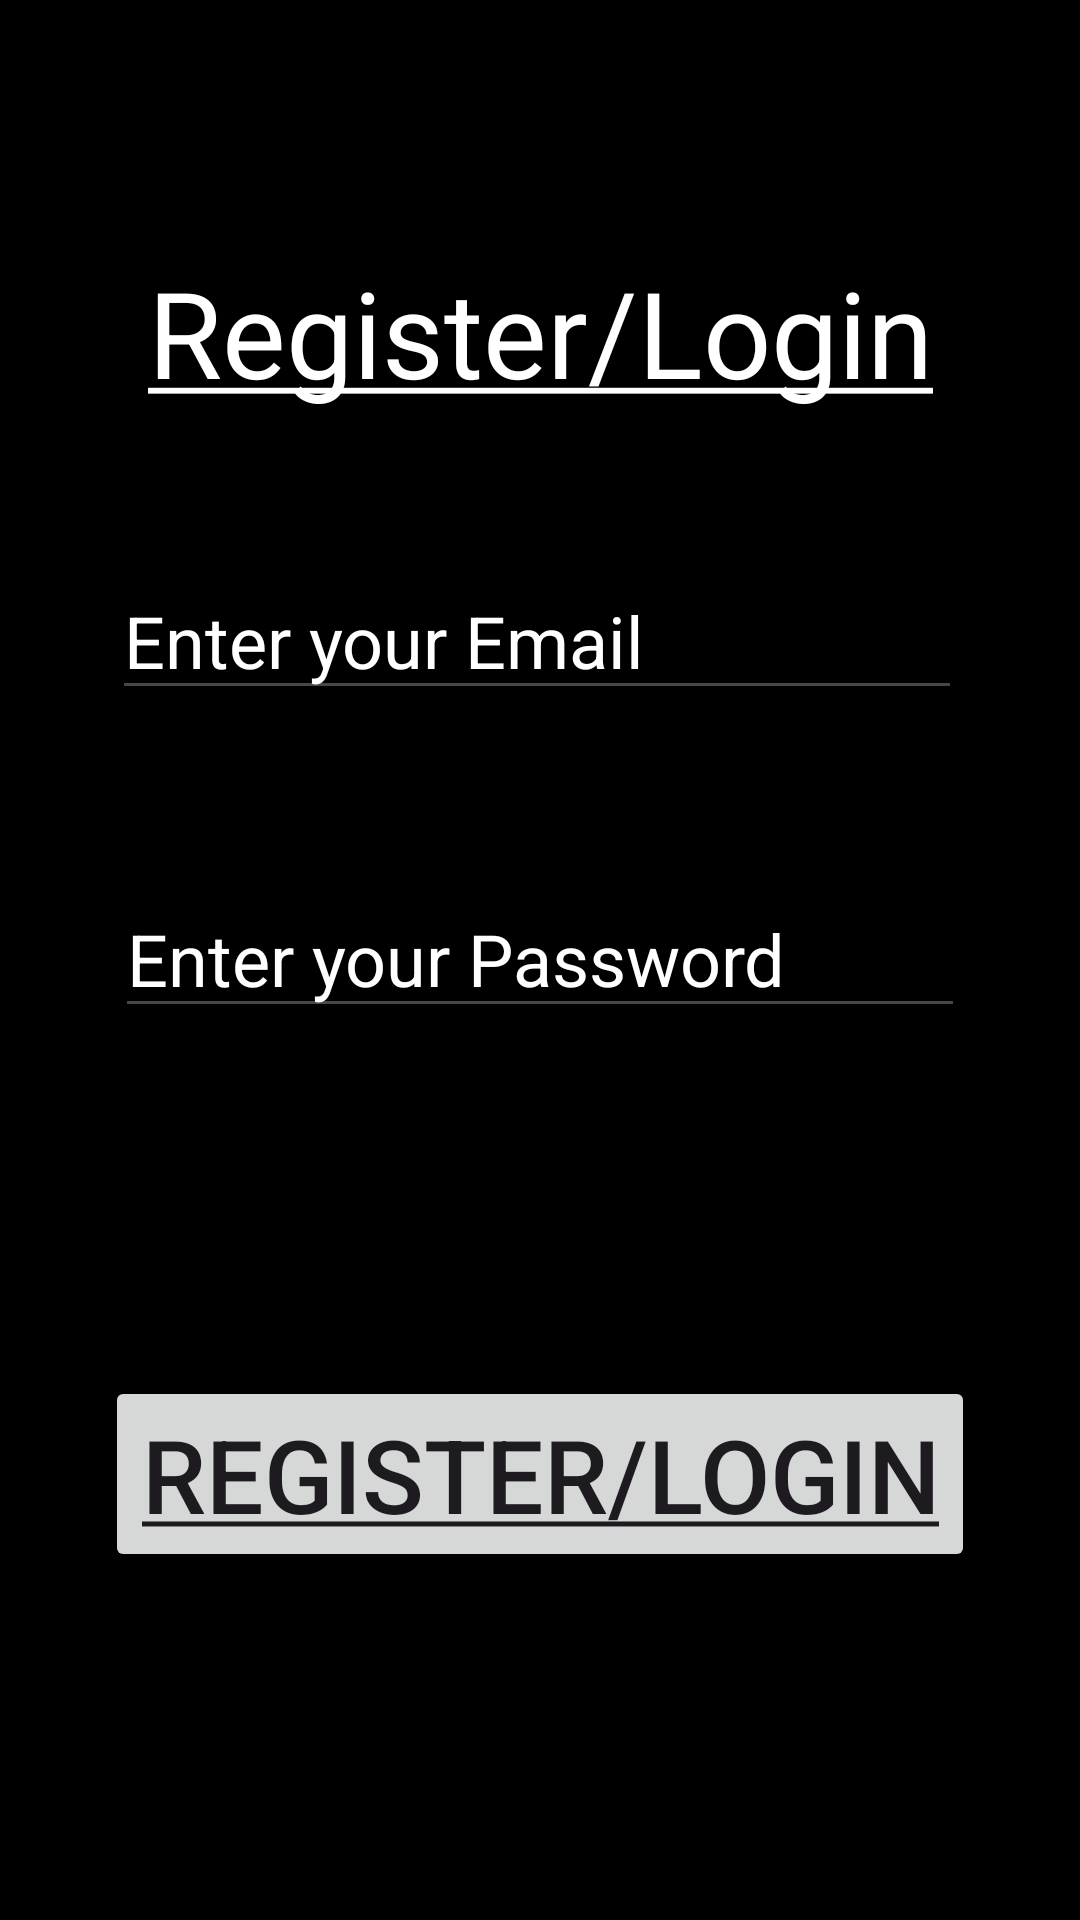

Android layout source for this screen:
<!-- AndroidManifest.xml: application theme Theme.SudokuProject -->
<!-- res/layout/activity_log_in.xml -->
<?xml version="1.0" encoding="utf-8"?>
<androidx.constraintlayout.widget.ConstraintLayout xmlns:android="http://schemas.android.com/apk/res/android"
    xmlns:app="http://schemas.android.com/apk/res-auto"
    xmlns:tools="http://schemas.android.com/tools"
    android:id="@+id/main"
    android:layout_width="match_parent"
    android:layout_height="match_parent"
    android:background="#000000"
    tools:context=".LogIn">

    <TextView
        android:id="@+id/textView"
        android:layout_width="wrap_content"
        android:layout_height="wrap_content"
        android:layout_marginTop="84dp"
        android:text="@string/login"
        android:textColor="#FFFFFF"
        android:textSize="40sp"
        app:layout_constraintEnd_toEndOf="parent"
        app:layout_constraintStart_toStartOf="parent"
        app:layout_constraintTop_toTopOf="parent" />

    <EditText
        android:id="@+id/etEmail"
        android:layout_width="wrap_content"
        android:layout_height="wrap_content"
        android:layout_marginTop="50dp"
        android:ems="10"
        android:hint="@string/enter_email"
        android:inputType="text"
        android:textColor="#FFFFFF"
        android:textColorHighlight="#FFFFFF"
        android:textColorHint="#FFFFFF"
        android:textColorLink="#673AB7"
        android:textSize="24sp"
        app:layout_constraintEnd_toEndOf="parent"
        app:layout_constraintHorizontal_bias="0.487"
        app:layout_constraintStart_toStartOf="parent"
        app:layout_constraintTop_toBottomOf="@+id/textView" />

    <EditText
        android:id="@+id/etPass"
        android:layout_width="wrap_content"
        android:layout_height="wrap_content"
        android:ems="10"
        android:hint="@string/enter_pass"
        android:inputType="textPassword"
        android:textColor="#FFFFFF"
        android:textColorHighlight="#FFFFFF"
        android:textColorHint="#FFFFFF"
        android:textSize="24sp"
        app:layout_constraintBottom_toBottomOf="parent"
        app:layout_constraintEnd_toEndOf="parent"
        app:layout_constraintStart_toStartOf="parent"
        app:layout_constraintTop_toBottomOf="@+id/etEmail"
        app:layout_constraintVertical_bias="0.16000003" />

    <Button
        android:id="@+id/btLogIn"
        android:layout_width="wrap_content"
        android:layout_height="wrap_content"
        android:text="@string/login_button"
        android:textSize="34sp"
        app:layout_constraintBottom_toBottomOf="parent"
        app:layout_constraintEnd_toEndOf="parent"
        app:layout_constraintStart_toStartOf="parent"
        app:layout_constraintTop_toBottomOf="@+id/etPass" />

</androidx.constraintlayout.widget.ConstraintLayout>
<!-- resources referenced by this layout -->
<resources>
  <string name="enter_email">Enter your Email</string>
  <string name="enter_pass">Enter your Password</string>
  <string name="login"><u>Register/Login</u></string>
  <string name="login_button"><u>Register/Login</u></string>
  <style name="Theme.SudokuProject" parent="Base.Theme.SudokuProject" />
  <style name="Base.Theme.SudokuProject" parent="Theme.Material3.DayNight.NoActionBar">
          
          
      </style>
</resources>
